Run: headless pygame with SDL's dummy video driver; simulated clock (each Clock.tick advances the game by its frame time, no real sleeping); random seed 0; keys injected as events and as key.get_pressed() state; no mouse input.
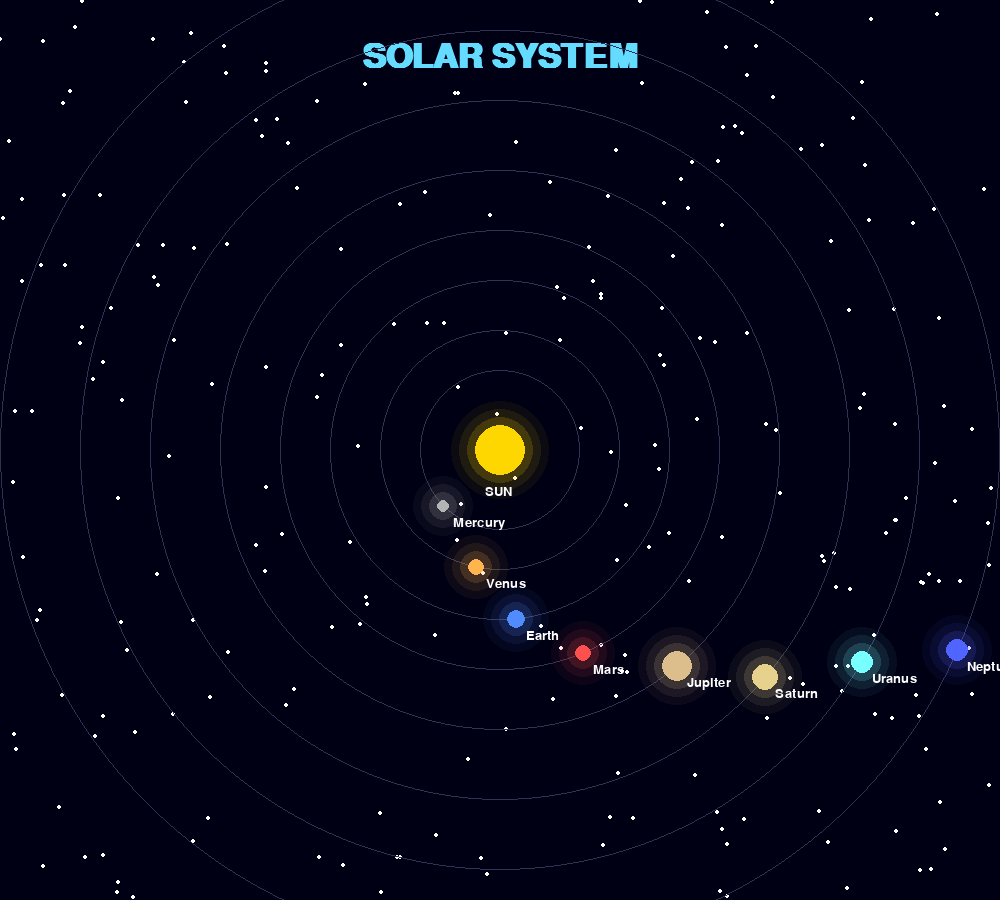
Frame 1 of 4 · flips 1–60 · no input
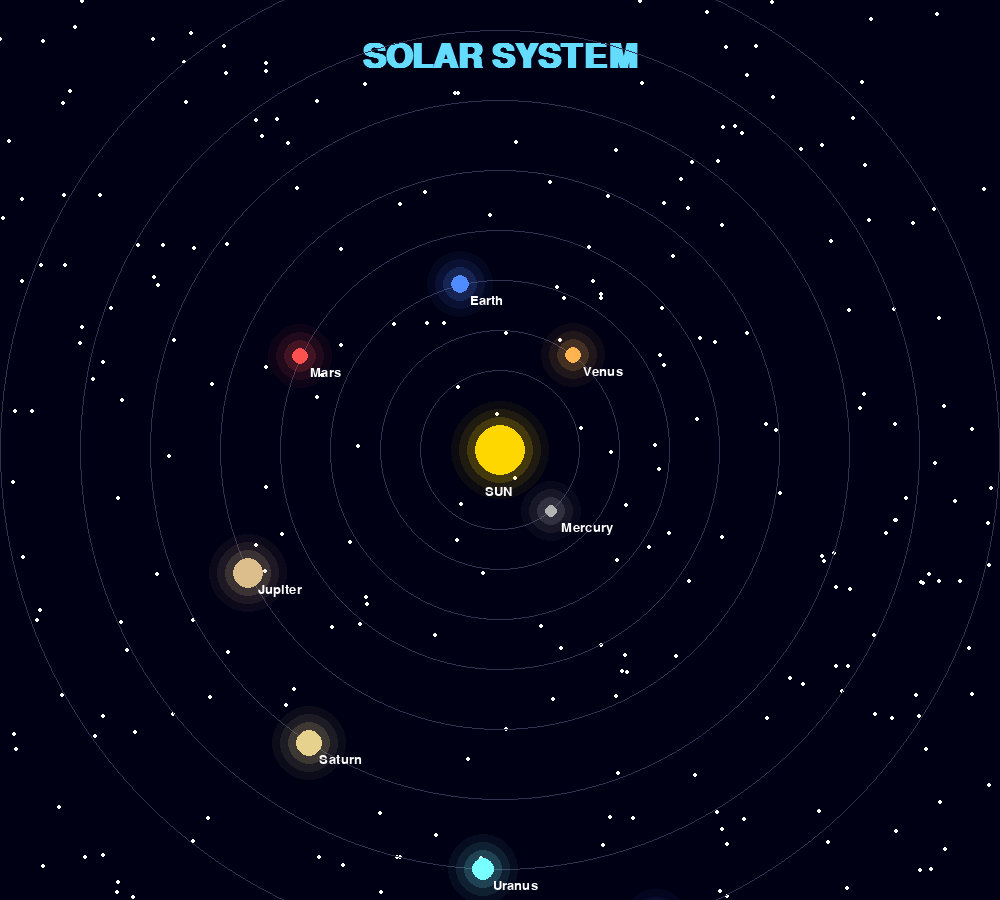
Frame 2 of 4 · flips 61–180 · tapped SPACE, RETURN · held RIGHT (→), D
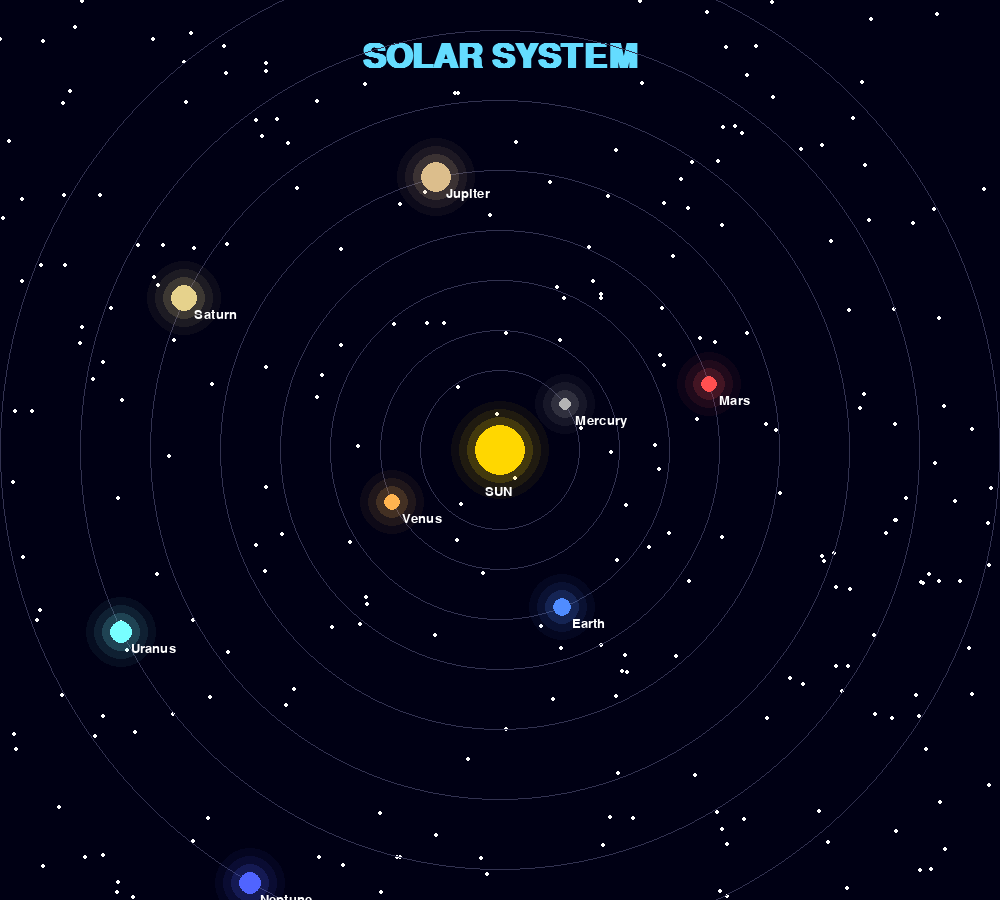
Frame 3 of 4 · flips 181–300 · held DOWN (↓), S
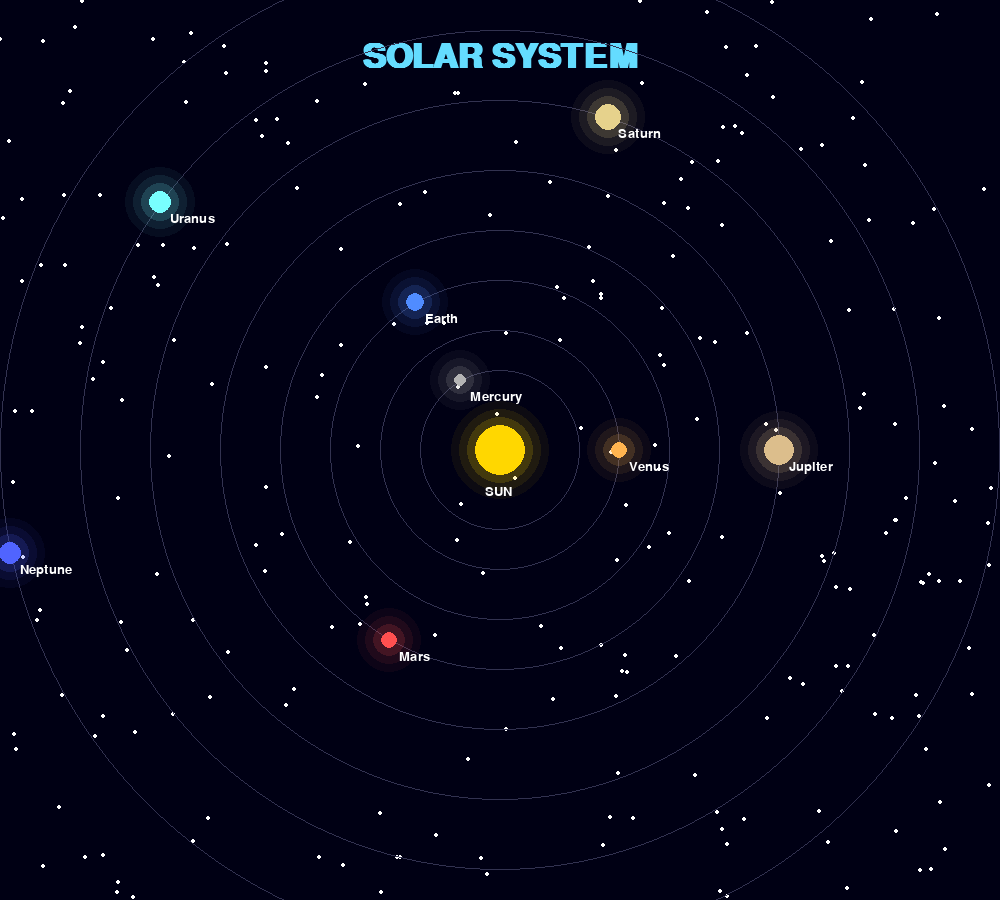
Frame 4 of 4 · flips 301–420 · held LEFT (←), A, UP (↑), W

The pygame program that drew these frames:

import pygame
import math
import random

pygame.init()

# Window
WIDTH, HEIGHT = 1000, 900
screen = pygame.display.set_mode((WIDTH, HEIGHT))
pygame.display.set_caption("Solar System")

# Colors
WHITE = (255, 255, 255)
YELLOW = (255, 215, 0)
BLACK = (0, 0, 20)

# Clock
FPS = 60
clock = pygame.time.Clock()

center_x = WIDTH // 2
center_y = HEIGHT // 2

# Planets
planets = [
    {"name": "Mercury", "radius": 80,  "size": 6,  "color": (180, 180, 180), "speed": 0.04},
    {"name": "Venus",   "radius": 120, "size": 8,  "color": (255, 180, 80),  "speed": 0.03},
    {"name": "Earth",   "radius": 170, "size": 9,  "color": (80, 140, 255),  "speed": 0.025},
    {"name": "Mars",    "radius": 220, "size": 8,  "color": (255, 80, 80),   "speed": 0.020},
    {"name": "Jupiter", "radius": 280, "size": 15, "color": (220, 190, 140), "speed": 0.015},
    {"name": "Saturn",  "radius": 350, "size": 13, "color": (230, 210, 140), "speed": 0.012},
    {"name": "Uranus",  "radius": 420, "size": 11, "color": (120, 255, 255), "speed": 0.009},
    {"name": "Neptune", "radius": 500, "size": 11, "color": (80, 100, 255),  "speed": 0.007},
]

# Stars
stars = [
    (random.randint(0, WIDTH), random.randint(0, HEIGHT))
    for _ in range(250)
]

font = pygame.font.SysFont("Arial", 20)
title_font = pygame.font.SysFont("Arial", 50, bold=True)

def draw_glow(surface, x, y, radius, color):
    for i in range(3, 0, -1):
        glow_radius = radius + i * 8
        alpha = 40 // i

        glow_surface = pygame.Surface(
            (glow_radius * 2, glow_radius * 2),
            pygame.SRCALPHA
        )

        pygame.draw.circle(
            glow_surface,
            (*color, alpha),
            (glow_radius, glow_radius),
            glow_radius
        )

        surface.blit(
            glow_surface,
            (x - glow_radius, y - glow_radius)
        )

angle = 0
running = True

while running:
    clock.tick(FPS)

    for event in pygame.event.get():
        if event.type == pygame.QUIT:
            running = False

    screen.fill(BLACK)

    # Stars
    for star in stars:
        pygame.draw.circle(screen, WHITE, star, 2)

    # Title
    title = title_font.render("SOLAR SYSTEM", True, (100, 220, 255))
    screen.blit(title, (WIDTH // 2 - title.get_width() // 2, 40))

    # Orbit circles
    for planet in planets:
        pygame.draw.circle(
            screen,
            (50, 50, 80),
            (center_x, center_y),
            planet["radius"],
            1
        )

    # Sun
    draw_glow(screen, center_x, center_y, 25, YELLOW)
    pygame.draw.circle(screen, YELLOW, (center_x, center_y), 25)

    sun_text = font.render("SUN", True, WHITE)
    screen.blit(sun_text, (center_x - 15, center_y + 35))

    # Planets
    for planet in planets:
        x = center_x + math.cos(angle * planet["speed"]) * planet["radius"]
        y = center_y + math.sin(angle * planet["speed"]) * planet["radius"]

        draw_glow(screen, int(x), int(y), planet["size"], planet["color"])

        pygame.draw.circle(
            screen,
            planet["color"],
            (int(x), int(y)),
            planet["size"]
        )

        label = font.render(planet["name"], True, WHITE)
        screen.blit(label, (x + 10, y + 10))

    angle += 1

    pygame.display.flip()

pygame.quit()
